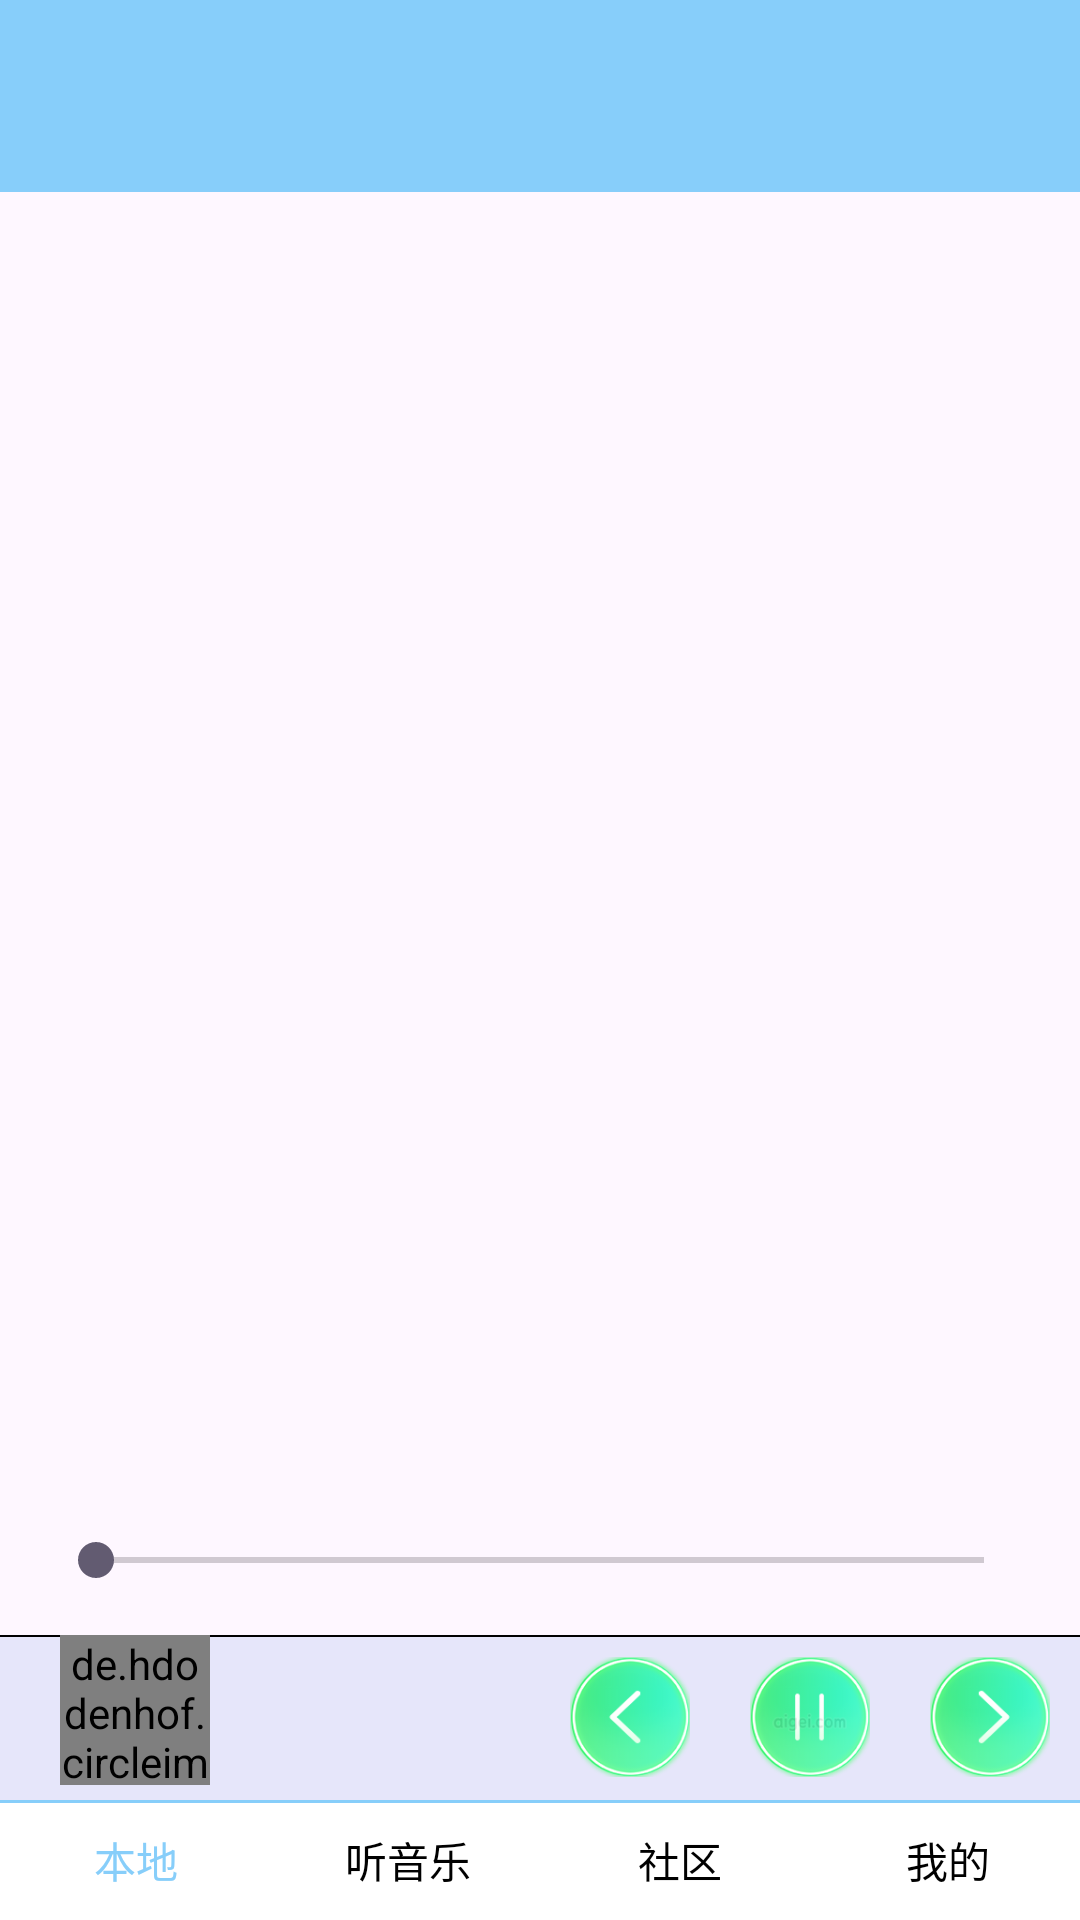

Android layout source for this screen:
<!-- AndroidManifest.xml: application theme Theme.Bendiyinyue1 -->
<!-- res/layout/activity_main.xml -->
<?xml version="1.0" encoding="utf-8"?>
<RelativeLayout xmlns:tools="http://schemas.android.com/tools"
    android:layout_width="match_parent"
    android:layout_height="match_parent"
    xmlns:android="http://schemas.android.com/apk/res/android"
    xmlns:app="http://schemas.android.com/apk/res-auto">






    <androidx.appcompat.widget.Toolbar
        android:id="@+id/toolbar"
        android:layout_width="match_parent"
        android:layout_height="?attr/actionBarSize"
        android:background="?attr/colorPrimary"
        android:backgroundTint="@color/blue"
        android:padding="16dp"/>

    <RelativeLayout
        android:id="@+id/local_music_bottomlayout"
        android:layout_width="match_parent"
        android:layout_height="55dp"

        android:layout_above="@+id/daoHangLan"
        android:background="@color/ziSe"
        >

        <ImageView
            android:layout_width="match_parent"
            android:layout_height="0.5dp"
            android:background="@color/black"
            tools:ignore="ContentDescription" />


        <de.hdodenhof.circleimageview.CircleImageView
            android:id="@+id/local_music_bottom_iv_icon"
            android:layout_width="50dp"
            android:layout_height="50dp"

            android:layout_marginStart="20dp"
            android:src="@drawable/img_2"
            tools:ignore="MissingClass" />

        <TextView
            android:id="@+id/local_music_bottom_tv_song"
            android:layout_width="wrap_content"
            android:layout_height="wrap_content"
            android:layout_marginLeft="10dp"
            android:layout_marginTop="10dp"
            android:layout_toRightOf="@+id/local_music_bottom_iv_icon"
            android:text=""
            android:textSize="16sp"
            android:textStyle="bold"
            tools:ignore="RelativeOverlap,RtlHardcoded" />

        <TextView
            android:id="@+id/local_music_bottom_tv_singer"
            android:layout_width="wrap_content"
            android:layout_height="wrap_content"
            android:layout_below="@+id/local_music_bottom_tv_song"
            android:layout_alignLeft="@id/local_music_bottom_tv_song"
            android:layout_marginTop="10dp"
            android:text=""
            android:textSize="14sp"
            tools:ignore="RtlHardcoded" />

        <ImageView
            android:id="@+id/local_music_bottom_iv_next"
            android:layout_width="40dp"
            android:layout_height="40dp"
            android:layout_alignParentRight="true"
            android:layout_centerVertical="true"
            android:layout_marginRight="10dp"
            android:src="@drawable/next"
            tools:ignore="ContentDescription,RtlHardcoded" />

        <ImageView
            android:id="@+id/local_music_bottom_iv_play"
            android:layout_width="40dp"
            android:layout_height="40dp"
            android:layout_centerVertical="true"
            android:layout_marginRight="20dp"
            android:layout_toLeftOf="@+id/local_music_bottom_iv_next"
            android:src="@drawable/play"
            tools:ignore="ContentDescription,RtlHardcoded" />

        <ImageView
            android:id="@+id/local_music_bottom_iv_last"
            android:layout_width="40dp"
            android:layout_height="40dp"
            android:layout_centerVertical="true"
            android:layout_marginRight="80dp"
            android:layout_toLeftOf="@+id/local_music_bottom_iv_next"
            android:src="@drawable/last"
            tools:ignore="ContentDescription,RtlHardcoded" />


    </RelativeLayout>


    <androidx.recyclerview.widget.RecyclerView
        android:id="@+id/local_music_rv"
        android:layout_width="match_parent"
        android:layout_height="match_parent"
        android:layout_above="@+id/local_music_bottomlayout"
        android:layout_below="@+id/toolbar"
        android:layout_alignParentEnd="true"
        android:layout_marginTop="1dp"
        android:layout_marginEnd="0dp"
        android:layout_marginBottom="-1dp" />

    <SeekBar
        android:id="@+id/musicSeekbar1"
        android:layout_width="match_parent"
        android:layout_height="wrap_content"
        android:layout_margin="16dp"
        android:max="100"
        android:layout_above="@+id/local_music_bottomlayout"
        />
    <RelativeLayout
        android:backgroundTint="@color/white"
    android:id="@+id/daoHangLan"
    android:layout_width="match_parent"
    android:layout_height="40dp"
    android:layout_alignParentBottom="true"
    android:background="@color/white">
        <LinearLayout
            android:layout_width="match_parent"
            android:layout_height="match_parent"
            android:gravity="center"



            android:orientation="horizontal"
            android:weightSum="3">


            <Button
                android:id="@+id/benDi"
                android:layout_width="0dp"
                android:layout_height="wrap_content"
                android:layout_weight="1"
                android:text="本地"
                android:textColor="@color/blue"
            android:background="#00000000" />


            <Button
                android:id="@+id/ting"
                android:layout_width="0dp"
                android:layout_height="wrap_content"
                android:layout_weight="1"
                android:text="听音乐"
                android:textColor="#000000"
            android:background="#00000000" />


            <Button
                android:id="@+id/communicate"
                android:layout_width="0dp"
                android:layout_height="wrap_content"
                android:layout_weight="1"
                android:text="社区"
                android:textColor="#000000"
            android:background="#00000000"/>

            <Button
                android:id="@+id/myself"
                android:layout_width="wrap_content"
                android:layout_height="wrap_content"
                android:layout_weight="1"
                android:text="我的"
                android:textColor="#000000"
            android:background="#00000000" />




        </LinearLayout>
        <LinearLayout
            android:layout_width="match_parent"
            android:layout_height="1dp"
            android:layout_above="@+id/daoHangLan"
            android:background="@color/blue"
            tools:ignore="NotSibling" />




    </RelativeLayout>







</RelativeLayout>
<!-- resources referenced by this layout -->
<resources>
  <color name="black">#FF000000</color>
  <color name="blue">#87CEFA</color>
  <color name="white">#FFFFFFFF</color>
  <color name="ziSe">#E6E6FA</color>
  <!-- drawable img_2: png bitmap (drawable, 40795 bytes) -->
  <!-- drawable last: png bitmap (drawable, 23813 bytes) -->
  <!-- drawable next: png bitmap (drawable, 23780 bytes) -->
  <!-- drawable play: png bitmap (drawable, 25185 bytes) -->
  <style name="Theme.Bendiyinyue1" parent="Base.Theme.Bendiyinyue1" />
  <style name="Base.Theme.Bendiyinyue1" parent="Theme.Material3.DayNight.NoActionBar">
          
          
      </style>
</resources>
